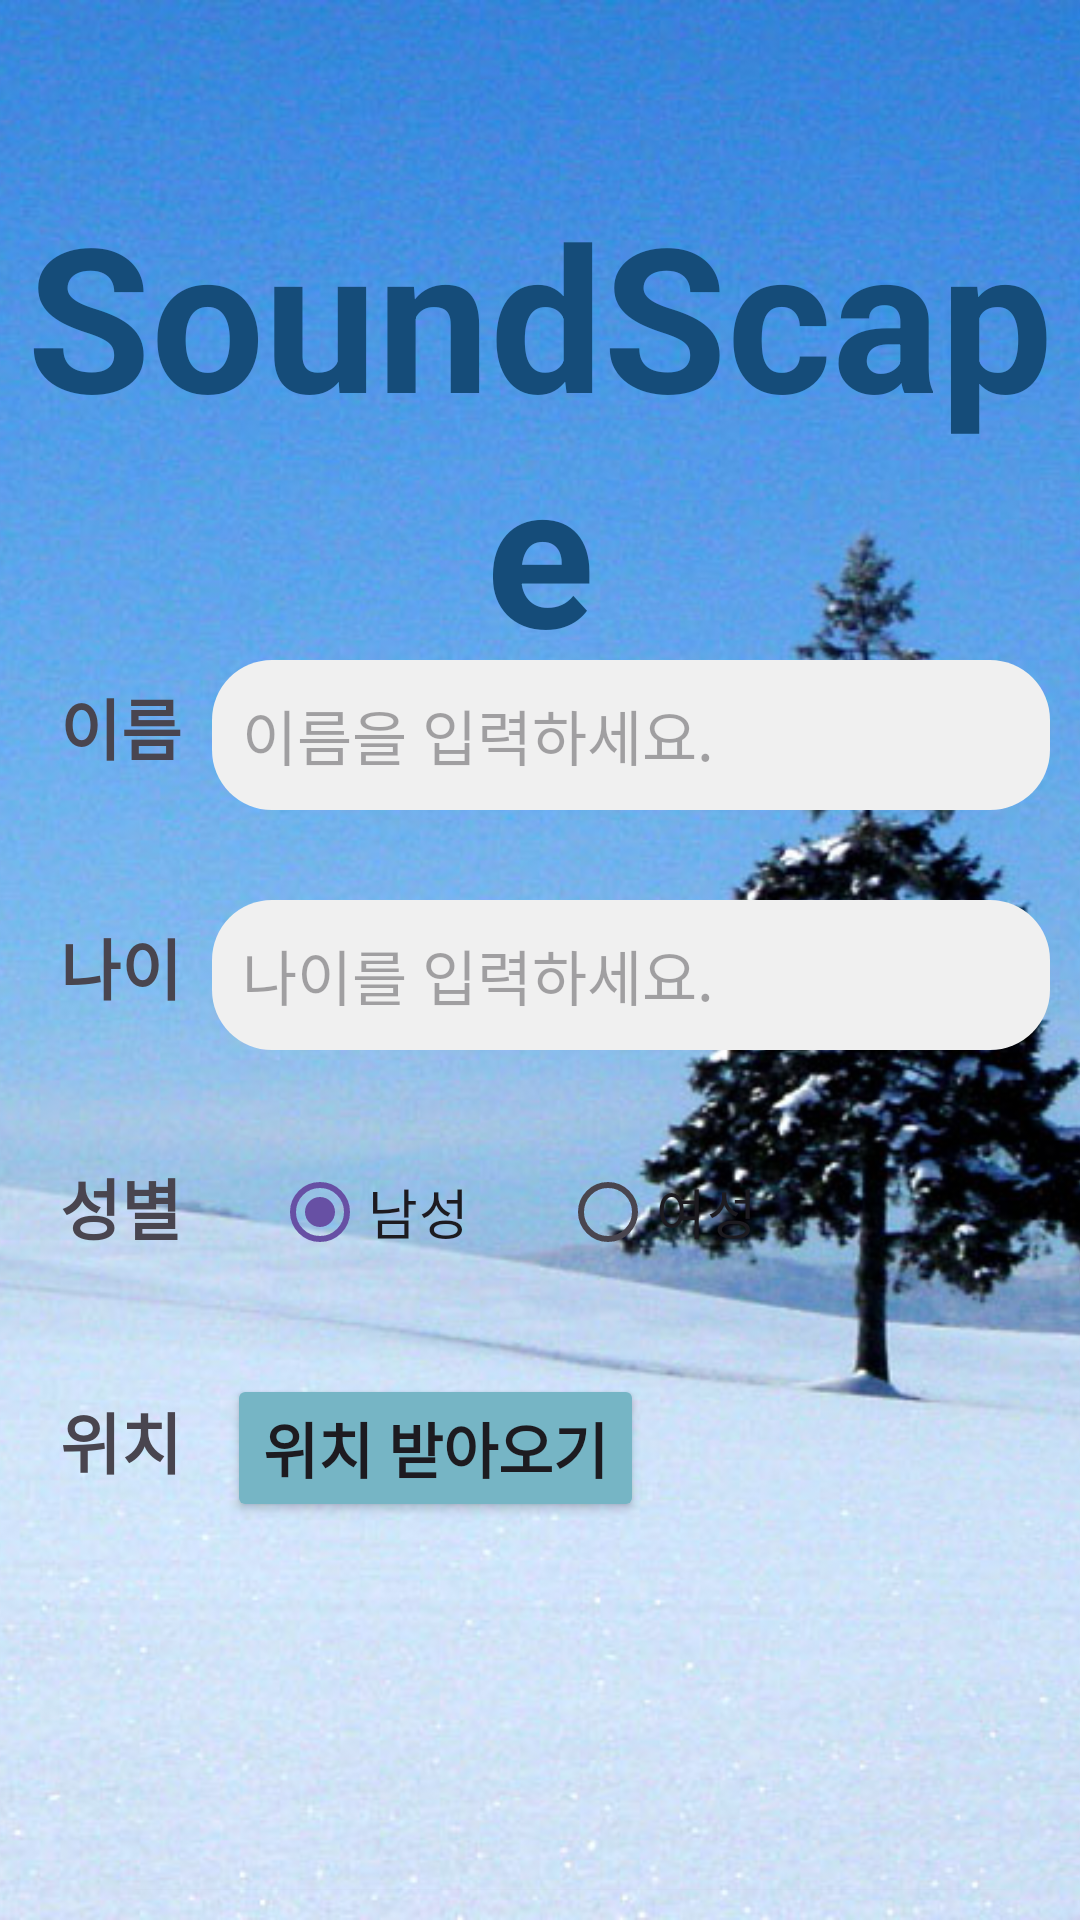

Reconstruct the res/layout file that produces this screen, plus the resources it refers to.
<!-- AndroidManifest.xml: application theme Theme.SoundScapeApplication -->
<!-- res/layout/activity_main.xml -->
<RelativeLayout xmlns:android="http://schemas.android.com/apk/res/android"
    xmlns:tools="http://schemas.android.com/tools"
    android:layout_width="match_parent"
    android:layout_height="match_parent"
    xmlns:app="http://schemas.android.com/apk/res-auto"
    tools:context=".MainActivity"
    android:background="#abdbe3">

    
    <ImageView
        android:layout_width="match_parent"
        android:layout_height="match_parent"
        android:src="@drawable/lonely_tree"
        android:scaleType="centerCrop" />

    
    <RelativeLayout
        android:layout_width="match_parent"
        android:layout_height="wrap_content"
        tools:context=".MainActivity">

        <TextView
            android:id="@+id/textViewTitle"
            android:layout_width="match_parent"
            android:layout_height="wrap_content"
            android:text="SoundScape"
            android:textSize="67dp"
            android:textColor="#154c79"
            android:textStyle="bold"
            android:gravity="center"
            android:layout_marginTop="60dp"/>
    </RelativeLayout>

    
    <RelativeLayout
        android:id="@+id/relativeLayoutName"
        android:layout_width="match_parent"
        android:layout_height="wrap_content"
        android:layout_marginTop="220dp"
        android:layout_marginBottom="10dp"
        android:layout_marginLeft="20dp">

        <TextView
            android:id="@+id/textViewName"
            android:layout_width="wrap_content"
            android:layout_height="wrap_content"
            android:text="이름"
            android:layout_alignParentLeft="true"
            android:layout_marginTop="6dp"
            android:textStyle="bold"
            android:textSize="22sp"/>

        <EditText
            android:id="@+id/editTextName"
            android:layout_width="match_parent"
            android:layout_height="50dp"
            android:layout_toRightOf="@+id/textViewName"
            android:layout_marginLeft="10dp"
            android:layout_marginRight="10dp"
            android:padding="10dp"
            android:background="@drawable/edit_text_background"
            android:hint="이름을 입력하세요."
            android:textSize="20sp"/>
    </RelativeLayout>

    
    <RelativeLayout
        android:id="@+id/relativeLayoutAge"
        android:layout_width="match_parent"
        android:layout_height="wrap_content"
        android:layout_below="@+id/relativeLayoutName"
        android:layout_marginTop="20dp"
        android:layout_marginBottom="10dp"
        android:layout_marginLeft="20dp">

        <TextView
            android:id="@+id/textViewAge"
            android:layout_width="wrap_content"
            android:layout_height="wrap_content"
            android:text="나이"
            android:layout_marginTop="6dp"
            android:layout_alignParentLeft="true"
            android:textStyle="bold"
            android:textSize="22sp"/>

        <EditText
            android:id="@+id/editTextAge"
            android:layout_width="match_parent"
            android:layout_height="50dp"
            android:layout_toRightOf="@+id/textViewAge"
            android:layout_marginLeft="10dp"
            android:layout_marginRight="10dp"
            android:padding="10dp"
            android:background="@drawable/edit_text_background"
            android:hint="나이를 입력하세요."
            android:inputType="number"
            android:textSize="20sp"/>
    </RelativeLayout>

    
    <RelativeLayout
        android:id="@+id/relativeLayoutGender"
        android:layout_width="match_parent"
        android:layout_height="wrap_content"
        android:layout_below="@+id/relativeLayoutAge"
        android:layout_marginTop="20dp"
        android:layout_marginBottom="10dp"
        android:layout_marginLeft="20dp">

        <TextView
            android:id="@+id/textViewGender"
            android:layout_width="wrap_content"
            android:layout_height="wrap_content"
            android:text="성별"
            android:layout_alignParentLeft="true"
            android:layout_marginTop="6dp"
            android:textStyle="bold"
            android:textSize="22sp"/>

        <RadioGroup
            android:id="@+id/radioGroupGender"
            android:layout_width="match_parent"
            android:layout_height="wrap_content"
            android:layout_toRightOf="@+id/textViewGender"
            android:layout_marginLeft="30dp"
            android:orientation="horizontal">

            <RadioButton
                android:id="@+id/radioButtonMale"
                android:layout_width="wrap_content"
                android:layout_height="wrap_content"
                android:text="남성"
                android:layout_marginRight="30dp"
                android:textSize="18sp"
                android:backgroundTint="#76b5c5"
                android:checked="true"/>

            <RadioButton
                android:id="@+id/radioButtonFemale"
                android:layout_width="wrap_content"
                android:layout_height="wrap_content"
                android:text="여성"
                android:textSize="18sp"/>
        </RadioGroup>
    </RelativeLayout>

    
    <RelativeLayout
        android:id="@+id/relativeLayoutLocation"
        android:layout_width="match_parent"
        android:layout_height="wrap_content"
        android:layout_below="@+id/relativeLayoutGender"
        android:layout_marginTop="20dp"
        android:layout_marginBottom="10dp"
        android:layout_marginLeft="20dp">

        <TextView
            android:id="@+id/textViewLocation"
            android:layout_width="wrap_content"
            android:layout_height="wrap_content"
            android:text="위치"
            android:layout_alignParentLeft="true"
            android:layout_marginTop="6dp"
            android:textStyle="bold"
            android:textSize="22sp"/>

        
        <Button
            android:id="@+id/buttonGetLocation"
            android:layout_width="wrap_content"
            android:layout_height="wrap_content"
            android:text="위치 받아오기"
            android:textStyle="bold"
            android:textSize="20sp"
            android:layout_toRightOf="@+id/textViewLocation"
            android:layout_marginLeft="15dp"
            android:layout_marginBottom="10dp"
            android:backgroundTint="#76b5c5"
            android:onClick="onGetLocationButtonClick"/>

    </RelativeLayout>

    
    <RelativeLayout
        android:id="@+id/relativeLayoutLocationText"
        android:layout_width="match_parent"
        android:layout_height="wrap_content"
        android:layout_below="@+id/relativeLayoutLocation"
        android:layout_marginTop="20dp"
        android:layout_marginBottom="10dp"
        android:layout_marginLeft="20dp">

        
        <TextView
            android:id="@+id/locationTextView"
            android:layout_width="wrap_content"
            android:layout_height="wrap_content"
            android:layout_centerHorizontal="true"
            android:text=""
            android:textSize="20dp"
            android:textStyle="bold" />

    </RelativeLayout>

    <RelativeLayout
        android:id="@+id/relativeLayoutSubmit"
        android:layout_width="match_parent"
        android:layout_height="wrap_content"
        android:layout_below="@+id/relativeLayoutLocationText"
        android:layout_marginTop="20dp"
        android:layout_marginBottom="10dp"
        android:layout_marginLeft="20dp">

        
        <Button
            android:id="@+id/buttonSubmit"
            android:layout_width="match_parent"
            android:layout_height="wrap_content"
            android:layout_margin="20dp"
            android:text="음악 추천받기"
            android:textSize="22sp"
            android:textStyle="bold"
            android:backgroundTint="#76b5c5" />

    </RelativeLayout>

</RelativeLayout>
<!-- resources referenced by this layout -->
<resources>
  <!-- drawable edit_text_background (drawable) -->
  <shape xmlns:android="http://schemas.android.com/apk/res/android"
      android:shape="rectangle">
      <corners android:radius="20dp" />
      <solid android:color="#f0f0f0" />
  </shape>
  <!-- drawable lonely_tree: jpeg bitmap (drawable, 122822 bytes) -->
  <style name="Theme.SoundScapeApplication" parent="Base.Theme.SoundScapeApplication" />
  <style name="Base.Theme.SoundScapeApplication" parent="Theme.Material3.DayNight.NoActionBar">
          
          
      </style>
</resources>
